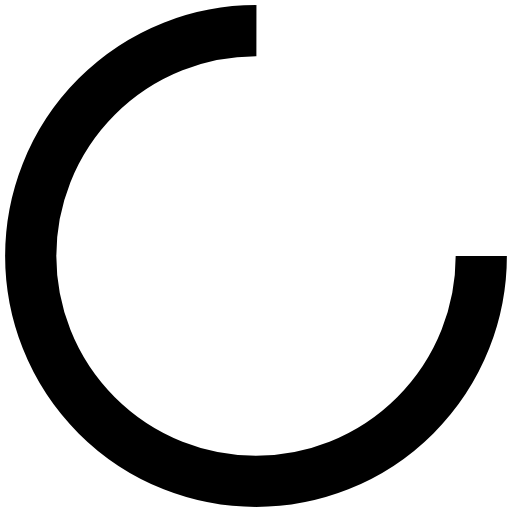
t = 0.00 s
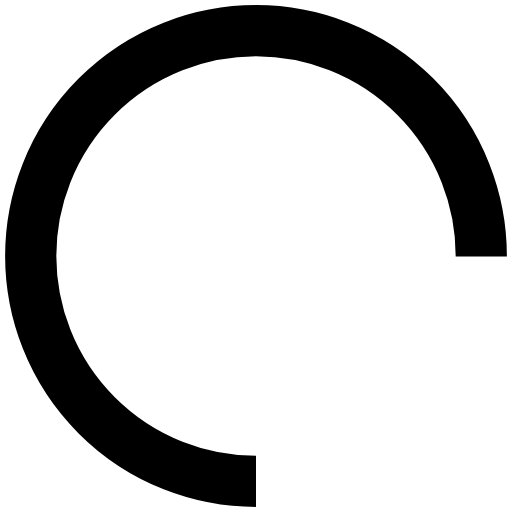
t = 0.25 s
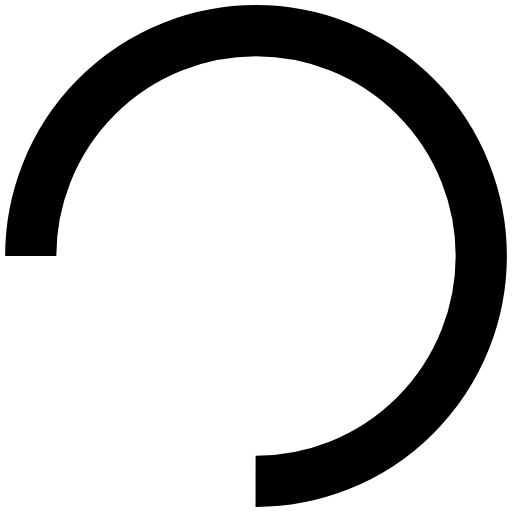
t = 0.50 s
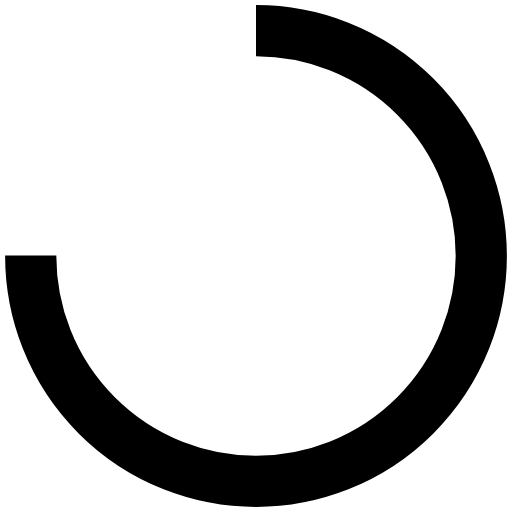
t = 0.75 s

The animated SVG that drew these frames (rendered in a browser with its animation timeline set to each time). Animation: 1 SMIL element (animateTransform=1); one cycle of 1.00 s, repeats indefinitely.

<?xml version="1.0" encoding="utf-8"?>
<svg xmlns="http://www.w3.org/2000/svg" xmlns:xlink="http://www.w3.org/1999/xlink" style="margin: auto; background: none; display: block; shape-rendering: auto;" width="200px" height="200px" viewBox="0 0 100 100" preserveAspectRatio="xMidYMid">
<circle cx="50" cy="50" fill="none" stroke="#000000" stroke-width="10" r="44" stroke-dasharray="207.34511513692632 71.11503837897544">
  <animateTransform attributeName="transform" type="rotate" repeatCount="indefinite" dur="1s" values="0 50 50;360 50 50" keyTimes="0;1"></animateTransform>
</circle>
<!-- [ldio] generated by https://loading.io/ --></svg>